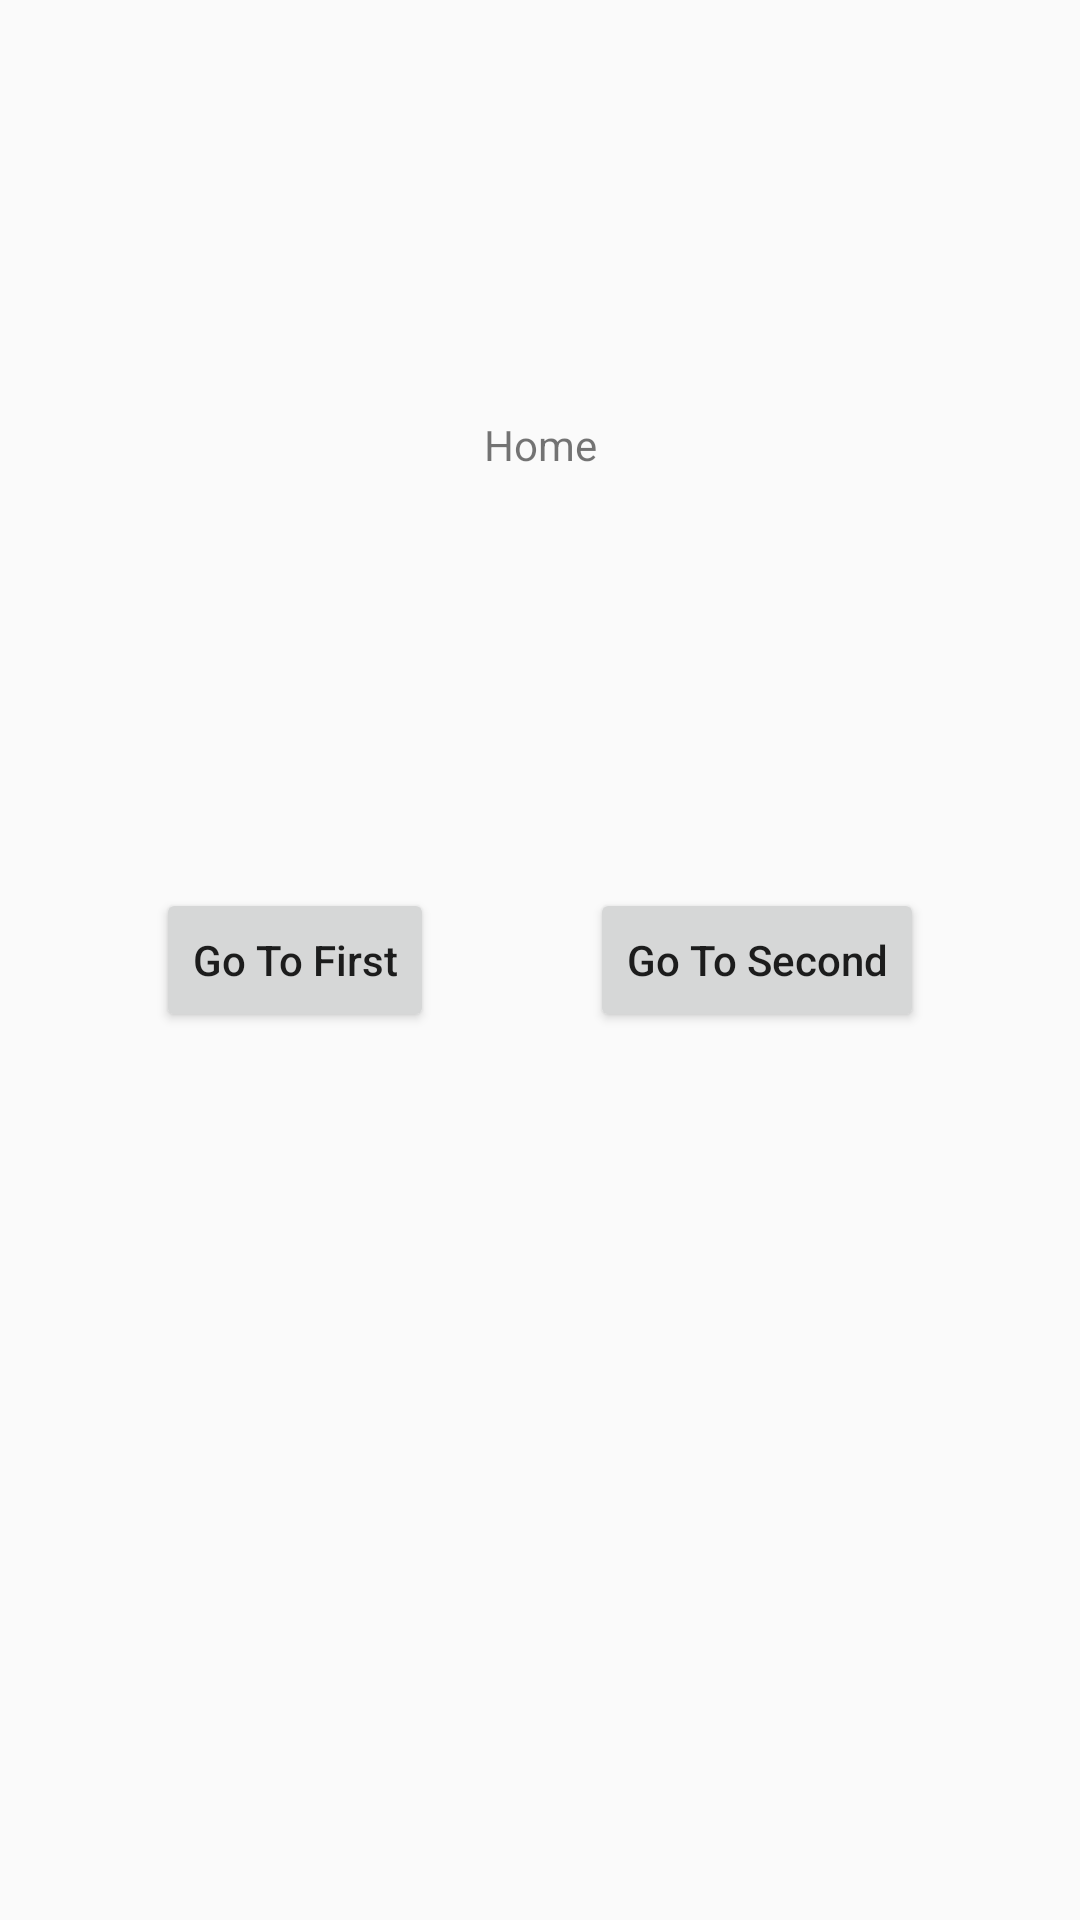

Layout XML and referenced resources for this Android screen:
<!-- AndroidManifest.xml: application theme AppTheme -->
<!-- res/layout/fragment_home.xml -->
<?xml version="1.0" encoding="utf-8"?>
<androidx.constraintlayout.widget.ConstraintLayout xmlns:android="http://schemas.android.com/apk/res/android"
    xmlns:app="http://schemas.android.com/apk/res-auto"
    xmlns:tools="http://schemas.android.com/tools"
    android:layout_width="match_parent"
    android:layout_height="match_parent"
    android:orientation="vertical">

    <TextView
        android:id="@+id/tvHome"
        android:layout_width="wrap_content"
        android:layout_height="wrap_content"
        android:text="@string/home"
        app:layout_constraintBottom_toTopOf="@+id/btnGoToSecond"
        app:layout_constraintEnd_toEndOf="parent"
        app:layout_constraintStart_toStartOf="parent"
        app:layout_constraintTop_toTopOf="parent" />

    <Button
        android:id="@+id/btnGoToFirst"
        android:layout_width="wrap_content"
        android:layout_height="wrap_content"
        android:text="@string/go_to_first"
        android:textAllCaps="false"
        app:layout_constraintBottom_toBottomOf="parent"
        app:layout_constraintEnd_toStartOf="@+id/btnGoToSecond"
        app:layout_constraintHorizontal_bias="0.5"
        app:layout_constraintStart_toStartOf="parent"
        app:layout_constraintTop_toTopOf="parent" />

    <Button
        android:id="@+id/btnGoToSecond"
        android:layout_width="wrap_content"
        android:layout_height="wrap_content"
        android:text="@string/go_to_second"
        android:textAllCaps="false"
        app:layout_constraintBottom_toBottomOf="parent"
        app:layout_constraintEnd_toEndOf="parent"
        app:layout_constraintHorizontal_bias="0.5"
        app:layout_constraintStart_toEndOf="@+id/btnGoToFirst"
        app:layout_constraintTop_toTopOf="parent" />
</androidx.constraintlayout.widget.ConstraintLayout>
<!-- resources referenced by this layout -->
<resources>
  <string name="go_to_first">Go To First</string>
  <string name="go_to_second">Go To Second</string>
  <string name="home">Home</string>
  <style name="AppTheme" parent="Theme.AppCompat.Light.DarkActionBar">
        
        <item name="colorPrimary">@color/colorPrimary</item>
        <item name="colorPrimaryDark">@color/colorPrimaryDark</item>
        <item name="colorAccent">@color/colorAccent</item>
        <item name="windowNoTitle">true</item>
        <item name="windowActionBar">false</item>
     </style>
  <!-- not gathered from this repository: default colours our renderer supplied (Android Studio template values) -->
  <color name="colorPrimary">#FF6200EE</color>
  <color name="colorPrimaryDark">#FF3700B3</color>
  <color name="colorAccent">#FF03DAC5</color>
</resources>
